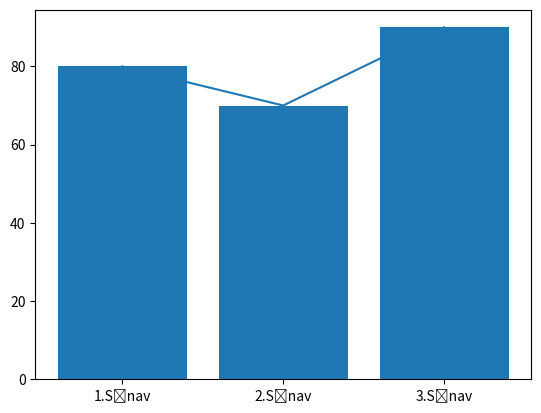

Write the Python code that produced this figure.

#02 Kategori adları
import matplotlib.pyplot as plt
plt.plot(["1.Sınav","2.Sınav","3.Sınav"], [80,70,90])
plt.show()


#03 Sütun grafiği
import matplotlib.pyplot as plt
plt.bar(["1.Sınav","2.Sınav","3.Sınav"], [80,70,90])
plt.show()
